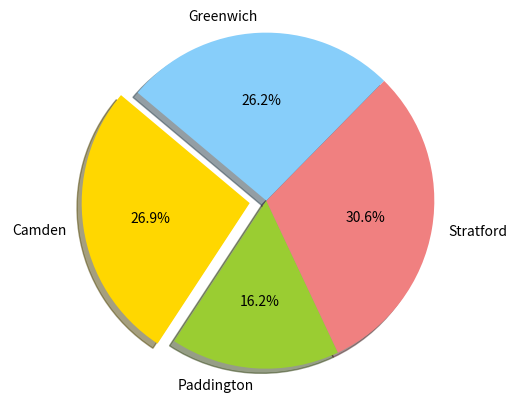

Source code (Python): (Note: this script raises an exception after producing the figure.)
import os
import pandas as pd
import matplotlib.pyplot as plt


#newpath = r'results'
#if not os.path.exists(newpath):
#    os.makedirs(newpath)


# Data to plot
labels = 'Camden', 'Paddington', 'Stratford', 'Greenwich'
sizes = [215, 130, 245, 210]
colors = ['gold', 'yellowgreen', 'lightcoral', 'lightskyblue']
explode = (0.1, 0, 0, 0)  # explode 1st slice

# Plot
plt.pie(sizes, explode=explode, labels=labels, colors=colors,
        autopct='%1.1f%%', shadow=True, startangle=140)

plt.axis('equal')
plt.savefig('pollution2.png')



df = pd.DataFrame(pd.np.random.randint(10, 35, size=(7, 4)), columns=list('ABCD'))

df = df.rename(columns={'A': 'London', 'B': 'Liverpool'})

ax = df[['London','Liverpool']].plot(kind='bar', title ="Difference in Temperature", figsize=(15, 10), legend=True, fontsize=12)
ax.set_xlabel("Date", fontsize=12)
ax.set_ylabel("Temperature", fontsize=12)

plt.savefig('temperature2.png')


print("London Weather:")
print(df['London'].describe())


print("Liverpool Weather:")
print(df['London'].describe())
